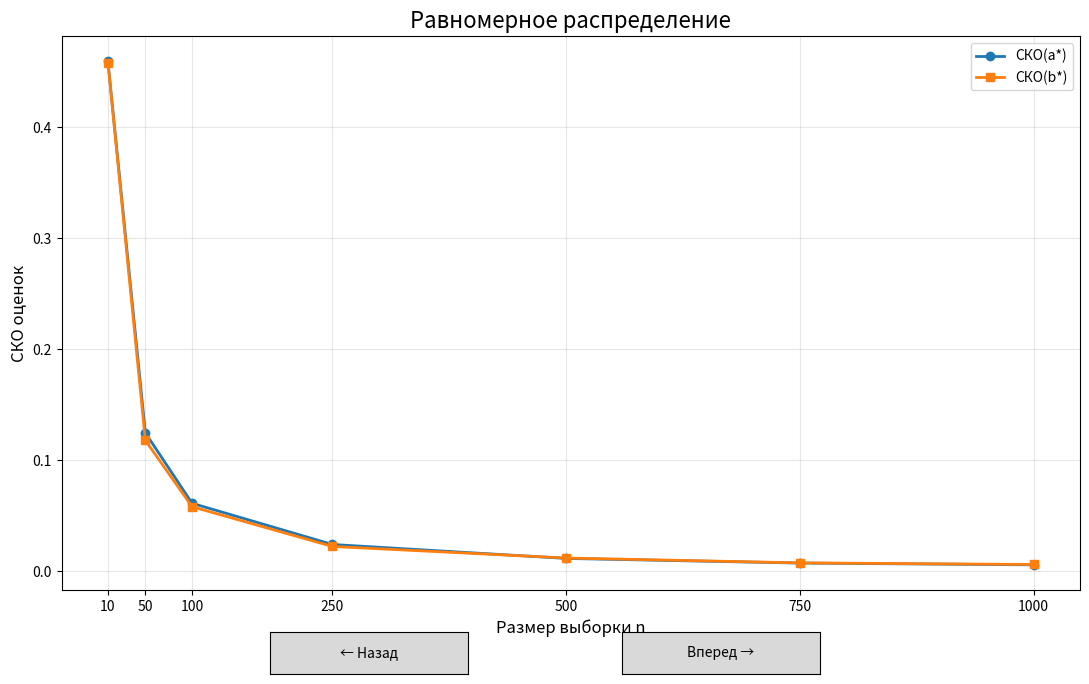

Generate this figure with matplotlib:
import numpy as np
import matplotlib.pyplot as plt
from matplotlib.widgets import Button


# ============================================================
# 1. ММП ДЛЯ РАВНОМЕРНОГО РАСПРЕДЕЛЕНИЯ
# ============================================================

def uniform_mle(sample):
    """
    ММП-оценки параметров a и b
    для равномерного распределения U(a, b).
    """
    a_est = np.min(sample)
    b_est = np.max(sample)

    return a_est, b_est


# ============================================================
# 2. ММП ДЛЯ РАСПРЕДЕЛЕНИЯ ЛАПЛАСА
# ============================================================

def laplace_mle(sample):
    """
    ММП-оценки параметров c и lambda
    для распределения Лапласа.

    c* = медиана выборки
    lambda* = n / sum(|Xi - c*|)
    """
    n = len(sample)

    c_est = np.median(sample)

    lambda_est = n / np.sum(np.abs(sample - c_est))

    return c_est, lambda_est


# ============================================================
# 3. РАСЧЁТ СКО
# ============================================================

def calculate_std(values):
    """
    Выборочное стандартное отклонение полученных оценок.
    """
    return np.std(values, ddof=1)


# ============================================================
# 4. ЭКСПЕРИМЕНТ ДЛЯ РАВНОМЕРНОГО РАСПРЕДЕЛЕНИЯ
# ============================================================

def experiment_uniform(a_true, b_true, sample_sizes, experiments):
    """
    Для каждого размера выборки генерируется заданное
    количество выборок и рассчитываются ММП-оценки a и b.
    Затем вычисляется СКО этих оценок.
    """

    std_a = []
    std_b = []

    for n in sample_sizes:

        estimates_a = []
        estimates_b = []

        for _ in range(experiments):

            # Генерируем выборку размера n
            sample = np.random.uniform(
                a_true,
                b_true,
                n
            )

            # ММП-оценки
            a_est, b_est = uniform_mle(sample)

            estimates_a.append(a_est)
            estimates_b.append(b_est)

        # СКО оценок
        std_a.append(calculate_std(estimates_a))
        std_b.append(calculate_std(estimates_b))

    return np.array(std_a), np.array(std_b)


# ============================================================
# 5. ЭКСПЕРИМЕНТ ДЛЯ РАСПРЕДЕЛЕНИЯ ЛАПЛАСА
# ============================================================

def experiment_laplace(c_true, lambda_true, sample_sizes, experiments):
    """
    Для каждого размера выборки генерируется заданное
    количество выборок и рассчитываются ММП-оценки c и lambda.
    Затем вычисляется СКО этих оценок.
    """

    std_c = []
    std_lambda = []

    # Для numpy scale = 1 / lambda
    scale = 1 / lambda_true

    for n in sample_sizes:

        estimates_c = []
        estimates_lambda = []

        for _ in range(experiments):

            # Генерируем выборку размера n
            sample = np.random.laplace(
                c_true,
                scale,
                n
            )

            # ММП-оценки
            c_est, lambda_est = laplace_mle(sample)

            estimates_c.append(c_est)
            estimates_lambda.append(lambda_est)

        # СКО оценок
        std_c.append(calculate_std(estimates_c))
        std_lambda.append(calculate_std(estimates_lambda))

    return np.array(std_c), np.array(std_lambda)


# ============================================================
# 6. ОСНОВНАЯ ПРОГРАММА
# ============================================================

def main():

    # --------------------------------------------------------
    # Фиксируем генератор случайных чисел
    # --------------------------------------------------------

    np.random.seed(42)

    # --------------------------------------------------------
    # ИСТИННЫЕ ПАРАМЕТРЫ
    # --------------------------------------------------------

    # Равномерное распределение
    a_true = 2
    b_true = 8

    # Распределение Лапласа
    c_true = 5
    lambda_true = 2

    # --------------------------------------------------------
    # РАЗМЕРЫ ВЫБОРОК
    # --------------------------------------------------------

    sample_sizes = np.array([
        10,
        50,
        100,
        250,
        500,
        750,
        1000
    ])

    # --------------------------------------------------------
    # КОЛИЧЕСТВО ЭКСПЕРИМЕНТОВ
    # --------------------------------------------------------

    experiments = 1000

    # ========================================================
    # ВЫВОД ИНФОРМАЦИИ
    # ========================================================

    print("=" * 70)
    print("РАВНОМЕРНОЕ РАСПРЕДЕЛЕНИЕ")
    print("=" * 70)

    print(f"Истинное значение a = {a_true}")
    print(f"Истинное значение b = {b_true}")

    print()

    print("=" * 70)
    print("РАСПРЕДЕЛЕНИЕ ЛАПЛАСА")
    print("=" * 70)

    print(f"Истинное значение c      = {c_true}")
    print(f"Истинное значение lambda = {lambda_true}")

    # ========================================================
    # ПРИМЕР РАСЧЁТА ОЦЕНОК
    # ========================================================

    print()
    print("=" * 70)
    print("ПРИМЕР РАСЧЕТА ОЦЕНОК")
    print("=" * 70)

    # Для примера используем самый большой размер выборки
    example_n = 1000

    # --------------------------------------------------------
    # Равномерное распределение
    # --------------------------------------------------------

    sample_uniform = np.random.uniform(
        a_true,
        b_true,
        example_n
    )

    a_est, b_est = uniform_mle(sample_uniform)

    print()
    print("Равномерное распределение:")
    print(f"Размер выборки n = {example_n}")
    print("Выборка:")

    print(np.round(sample_uniform, 4))

    print()
    print(f"a* = {a_est:.6f}")
    print(f"b* = {b_est:.6f}")

    # --------------------------------------------------------
    # Распределение Лапласа
    # --------------------------------------------------------

    sample_laplace = np.random.laplace(
        c_true,
        1 / lambda_true,
        example_n
    )

    c_est, lambda_est = laplace_mle(sample_laplace)

    print()
    print("Распределение Лапласа:")
    print(f"Размер выборки n = {example_n}")
    print("Выборка:")

    print(np.round(sample_laplace, 4))

    print()
    print(f"c*      = {c_est:.6f}")
    print(f"lambda* = {lambda_est:.6f}")

    # ========================================================
    # РАСЧЁТ СКО
    # ========================================================

    print()
    print("=" * 90)
    print("ЗАВИСИМОСТЬ СКО ОТ РАЗМЕРА ВЫБОРКИ")
    print("=" * 90)

    std_a, std_b = experiment_uniform(
        a_true,
        b_true,
        sample_sizes,
        experiments
    )

    std_c, std_lambda = experiment_laplace(
        c_true,
        lambda_true,
        sample_sizes,
        experiments
    )

    # ========================================================
    # ТАБЛИЦА РЕЗУЛЬТАТОВ
    # ========================================================

    print(
        f"{'n':>6}"
        f"{'СКО(a*)':>16}"
        f"{'СКО(b*)':>16}"
        f"{'СКО(c*)':>16}"
        f"{'СКО(lambda*)':>20}"
    )

    print("-" * 90)

    for i in range(len(sample_sizes)):

        print(
            f"{sample_sizes[i]:>6}"
            f"{std_a[i]:>16.6f}"
            f"{std_b[i]:>16.6f}"
            f"{std_c[i]:>16.6f}"
            f"{std_lambda[i]:>20.6f}"
        )

    # ========================================================
    # ИНТЕРАКТИВНЫЕ ГРАФИКИ
    # ========================================================

    # Номер текущего графика:
    #
    # 0 — равномерное распределение
    # 1 — распределение Лапласа
    # 2 — все оценки вместе

    current_graph = 0

    fig, ax = plt.subplots(figsize=(11, 7))

    # --------------------------------------------------------
    # Функция построения графика
    # --------------------------------------------------------

    def draw_graph(graph_number):

        ax.clear()

        if graph_number == 0:

            # -----------------------------------------------
            # График 1
            # -----------------------------------------------

            ax.plot(
                sample_sizes,
                std_a,
                marker='o',
                linewidth=2,
                label='СКО(a*)'
            )

            ax.plot(
                sample_sizes,
                std_b,
                marker='s',
                linewidth=2,
                label='СКО(b*)'
            )

            ax.set_title(
                'Равномерное распределение',
                fontsize=16
            )

            ax.set_ylabel(
                'СКО оценок',
                fontsize=12
            )

            ax.legend()

        elif graph_number == 1:

            # -----------------------------------------------
            # График 2
            # -----------------------------------------------

            ax.plot(
                sample_sizes,
                std_c,
                marker='o',
                linewidth=2,
                label='СКО(c*)'
            )

            ax.plot(
                sample_sizes,
                std_lambda,
                marker='s',
                linewidth=2,
                label='СКО(lambda*)'
            )

            ax.set_title(
                'Распределение Лапласа',
                fontsize=16
            )

            ax.set_ylabel(
                'СКО оценок',
                fontsize=12
            )

            ax.legend()

        elif graph_number == 2:

            # -----------------------------------------------
            # График 3
            # -----------------------------------------------

            ax.plot(
                sample_sizes,
                std_a,
                marker='o',
                linewidth=2,
                label='СКО(a*)'
            )

            ax.plot(
                sample_sizes,
                std_b,
                marker='s',
                linewidth=2,
                label='СКО(b*)'
            )

            ax.plot(
                sample_sizes,
                std_c,
                marker='^',
                linewidth=2,
                label='СКО(c*)'
            )

            ax.plot(
                sample_sizes,
                std_lambda,
                marker='d',
                linewidth=2,
                label='СКО(lambda*)'
            )

            ax.set_title(
                'СКО оценок для двух распределений',
                fontsize=16
            )

            ax.set_ylabel(
                'СКО оценок',
                fontsize=12
            )

            ax.legend()

        # ----------------------------------------------------
        # Общие настройки
        # ----------------------------------------------------

        ax.set_xlabel(
            'Размер выборки n',
            fontsize=12
        )

        ax.set_xticks(sample_sizes)

        ax.grid(
            True,
            alpha=0.3
        )

        fig.tight_layout()

        # Оставляем место для кнопок
        fig.subplots_adjust(bottom=0.15)

        fig.canvas.draw_idle()

    # ========================================================
    # ПЕРЕКЛЮЧЕНИЕ ГРАФИКОВ
    # ========================================================

    def next_graph(event):

        nonlocal current_graph

        current_graph += 1

        if current_graph > 2:
            current_graph = 0

        draw_graph(current_graph)

    def previous_graph(event):

        nonlocal current_graph

        current_graph -= 1

        if current_graph < 0:
            current_graph = 2

        draw_graph(current_graph)

    # ========================================================
    # ПЕРЕКЛЮЧЕНИЕ СТРЕЛКАМИ КЛАВИАТУРЫ
    # ========================================================

    def keyboard(event):

        if event.key == 'right':
            next_graph(event)

        elif event.key == 'left':
            previous_graph(event)

    fig.canvas.mpl_connect(
        'key_press_event',
        keyboard
    )

    # ========================================================
    # КНОПКИ
    # ========================================================

    ax_previous = plt.axes([
        0.25,
        0.03,
        0.18,
        0.06
    ])

    ax_next = plt.axes([
        0.57,
        0.03,
        0.18,
        0.06
    ])

    button_previous = Button(
        ax_previous,
        '← Назад'
    )

    button_next = Button(
        ax_next,
        'Вперед →'
    )

    button_previous.on_clicked(
        previous_graph
    )

    button_next.on_clicked(
        next_graph
    )

    # ========================================================
    # ПОКАЗ ПЕРВОГО ГРАФИКА
    # ========================================================

    draw_graph(current_graph)

    plt.show()


# ============================================================
# ЗАПУСК ПРОГРАММЫ
# ============================================================

if __name__ == "__main__":
    main()
